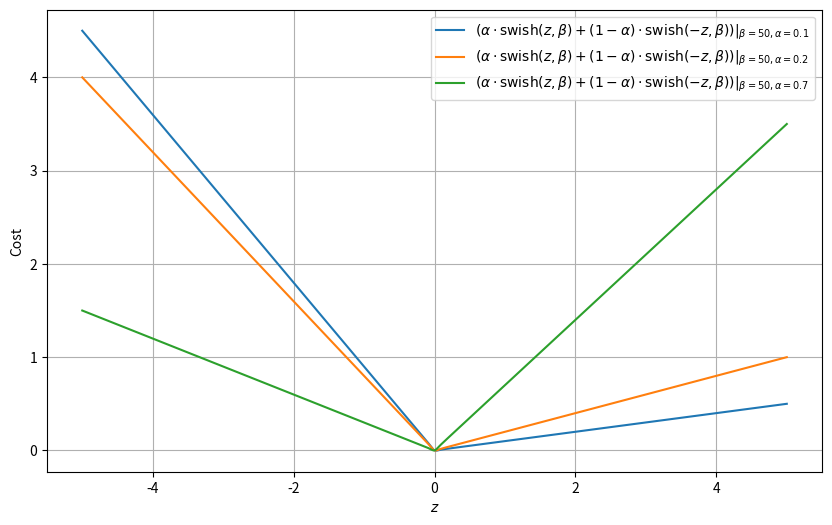

This figure's Python source: (Note: this script raises an exception after producing the figure.)
# -*- coding: utf-8 -*-
#%%
"""
Created on Thu Jun 13 18:21:35 2024

[redacted]
"""

import numpy as np
import matplotlib.pyplot as plt

def sigmoid(x):
    return 1 / (1 + np.exp(-x))

def swish(x, beta):
    return x * sigmoid(beta * x)

def custom_function(x, alpha, beta):
    term1 = alpha * swish(x, beta)
    term2 = (1 - alpha) * swish(-x, beta)
    return term1 + term2

# Parameters
beta = 50
X = np.linspace(-5, 5, 400)  # Range for U_i(D)


# Plotting the function
plt.figure(figsize=(10, 6))
plt.plot(X, [custom_function(x, 0.1, beta) for x in X], label=r'$(\alpha\cdot \text{swish}(z,\beta)+(1-\alpha)\cdot\text{swish}(-z,\beta))|_{\beta=50,\alpha = 0.1}$')
plt.plot(X, [custom_function(x, 0.2, beta) for x in X], label=r'$(\alpha\cdot \text{swish}(z,\beta)+(1-\alpha)\cdot\text{swish}(-z,\beta))|_{\beta=50,\alpha = 0.2}$')
plt.plot(X, [custom_function(x, 0.7, beta) for x in X], label=r'$(\alpha\cdot \text{swish}(z,\beta)+(1-\alpha)\cdot\text{swish}(-z,\beta))|_{\beta=50,\alpha = 0.7}$')
plt.xlabel(r'$z$')
plt.ylabel('Cost')
plt.legend()
plt.grid(True)

# Save the figure
plt.savefig('../docs/figures/cost_plot.pdf')

# %%

import numpy as np
import matplotlib.pyplot as plt
import scipy.stats as stats

# Parameters for the normal distribution
mu = 0  # mean
sigma = 1  # standard deviation

# Define the probability density function
def p(s_i, mu, sigma):
    return stats.norm.pdf(s_i, mu, sigma)

# Define the integral boundary
U = 1.64  # Example value for U_i(D)

# Create a range of values for s_i
s_i_range = np.linspace(-4, 4, 1000)

# Calculate the probability density function values
p_values = p(s_i_range, mu, sigma)

# Calculate the alpha value (area under the curve from U_i(D) to infinity)
alpha = stats.norm.sf(U, mu, sigma)  # survival function for the upper tail
print("alpha=",alpha)

# Plotting the density function
plt.figure(figsize=(10, 6))
plt.plot(s_i_range, p_values, label=r'$p(s|x,D,I)$')
plt.fill_between(s_i_range, p_values, where=(s_i_range > U_i_D), color='gray', alpha=0.5, label=r'$\alpha$ area')
plt.axvline(U_i_D, color='red', linestyle='--', label=r'$U^*$')

# Annotate the plot
plt.xlabel(r'$s$')
plt.ylabel(r'$p(s|x,D,I)$')
plt.legend()
plt.grid(True)

# Save the figure
plt.savefig('../docs/figures/alpha_plot.pdf')
